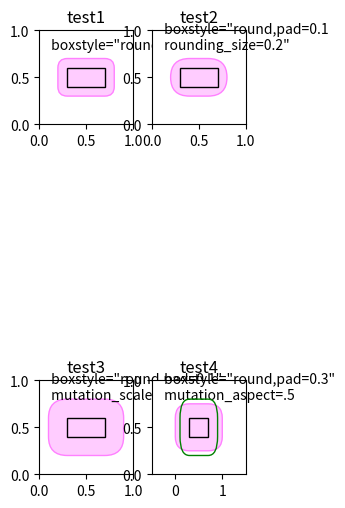

Python code for this plot:
%matplotlib inline

import matplotlib.pyplot as plt
import matplotlib.transforms as mtransforms
import matplotlib.patches as mpatch
from matplotlib.patches import FancyBboxPatch

styles = mpatch.BoxStyle.get_styles()
spacing = 1.2

figheight = (spacing * len(styles) + .5)
fig1 = plt.figure(1, (4 / 1.5, figheight / 1.5))
fontsize = 0.3 * 72

for i, stylename in enumerate(sorted(styles)):
    fig1.text(0.5, (spacing * (len(styles) - i) - 0.5) / figheight, stylename,
              ha="center",
              size=fontsize,
              transform=fig1.transFigure,
              bbox=dict(boxstyle=stylename, fc="w", ec="k"))

plt.show()

# Bbox object around which the fancy box will be drawn.
bb = mtransforms.Bbox([[0.3, 0.4], [0.7, 0.6]])


def draw_bbox(ax, bb):
    # boxstyle=square with pad=0, i.e. bbox itself.
    p_bbox = FancyBboxPatch((bb.xmin, bb.ymin),
                            abs(bb.width), abs(bb.height),
                            boxstyle="square,pad=0.",
                            ec="k", fc="none", zorder=10.,
                            )
    ax.add_patch(p_bbox)


def test1(ax):

    # a fancy box with round corners. pad=0.1
    p_fancy = FancyBboxPatch((bb.xmin, bb.ymin),
                             abs(bb.width), abs(bb.height),
                             boxstyle="round,pad=0.1",
                             fc=(1., .8, 1.),
                             ec=(1., 0.5, 1.))

    ax.add_patch(p_fancy)

    ax.text(0.1, 0.8,
            r' boxstyle="round,pad=0.1"',
            size=10, transform=ax.transAxes)

    # draws control points for the fancy box.
    # l = p_fancy.get_path().vertices
    # ax.plot(l[:,0], l[:,1], ".")

    # draw the original bbox in black
    draw_bbox(ax, bb)


def test2(ax):

    # bbox=round has two optional argument. pad and rounding_size.
    # They can be set during the initialization.
    p_fancy = FancyBboxPatch((bb.xmin, bb.ymin),
                             abs(bb.width), abs(bb.height),
                             boxstyle="round,pad=0.1",
                             fc=(1., .8, 1.),
                             ec=(1., 0.5, 1.))

    ax.add_patch(p_fancy)

    # boxstyle and its argument can be later modified with
    # set_boxstyle method. Note that the old attributes are simply
    # forgotten even if the boxstyle name is same.

    p_fancy.set_boxstyle("round,pad=0.1, rounding_size=0.2")
    # or
    # p_fancy.set_boxstyle("round", pad=0.1, rounding_size=0.2)

    ax.text(0.1, 0.8,
            ' boxstyle="round,pad=0.1\n rounding_size=0.2"',
            size=10, transform=ax.transAxes)

    # draws control points for the fancy box.
    # l = p_fancy.get_path().vertices
    # ax.plot(l[:,0], l[:,1], ".")

    draw_bbox(ax, bb)


def test3(ax):

    # mutation_scale determine overall scale of the mutation,
    # i.e. both pad and rounding_size is scaled according to this
    # value.
    p_fancy = FancyBboxPatch((bb.xmin, bb.ymin),
                             abs(bb.width), abs(bb.height),
                             boxstyle="round,pad=0.1",
                             mutation_scale=2.,
                             fc=(1., .8, 1.),
                             ec=(1., 0.5, 1.))

    ax.add_patch(p_fancy)

    ax.text(0.1, 0.8,
            ' boxstyle="round,pad=0.1"\n mutation_scale=2',
            size=10, transform=ax.transAxes)

    # draws control points for the fancy box.
    # l = p_fancy.get_path().vertices
    # ax.plot(l[:,0], l[:,1], ".")

    draw_bbox(ax, bb)


def test4(ax):

    # When the aspect ratio of the axes is not 1, the fancy box may
    # not be what you expected (green)

    p_fancy = FancyBboxPatch((bb.xmin, bb.ymin),
                             abs(bb.width), abs(bb.height),
                             boxstyle="round,pad=0.2",
                             fc="none",
                             ec=(0., .5, 0.), zorder=4)

    ax.add_patch(p_fancy)

    # You can compensate this by setting the mutation_aspect (pink).
    p_fancy = FancyBboxPatch((bb.xmin, bb.ymin),
                             abs(bb.width), abs(bb.height),
                             boxstyle="round,pad=0.3",
                             mutation_aspect=.5,
                             fc=(1., 0.8, 1.),
                             ec=(1., 0.5, 1.))

    ax.add_patch(p_fancy)

    ax.text(0.1, 0.8,
            ' boxstyle="round,pad=0.3"\n mutation_aspect=.5',
            size=10, transform=ax.transAxes)

    draw_bbox(ax, bb)


def test_all():
    plt.clf()

    ax = plt.subplot(2, 2, 1)
    test1(ax)
    ax.set_xlim(0., 1.)
    ax.set_ylim(0., 1.)
    ax.set_title("test1")
    ax.set_aspect(1.)

    ax = plt.subplot(2, 2, 2)
    ax.set_title("test2")
    test2(ax)
    ax.set_xlim(0., 1.)
    ax.set_ylim(0., 1.)
    ax.set_aspect(1.)

    ax = plt.subplot(2, 2, 3)
    ax.set_title("test3")
    test3(ax)
    ax.set_xlim(0., 1.)
    ax.set_ylim(0., 1.)
    ax.set_aspect(1)

    ax = plt.subplot(2, 2, 4)
    ax.set_title("test4")
    test4(ax)
    ax.set_xlim(-0.5, 1.5)
    ax.set_ylim(0., 1.)
    ax.set_aspect(2.)

    plt.draw()
    plt.show()


test_all()